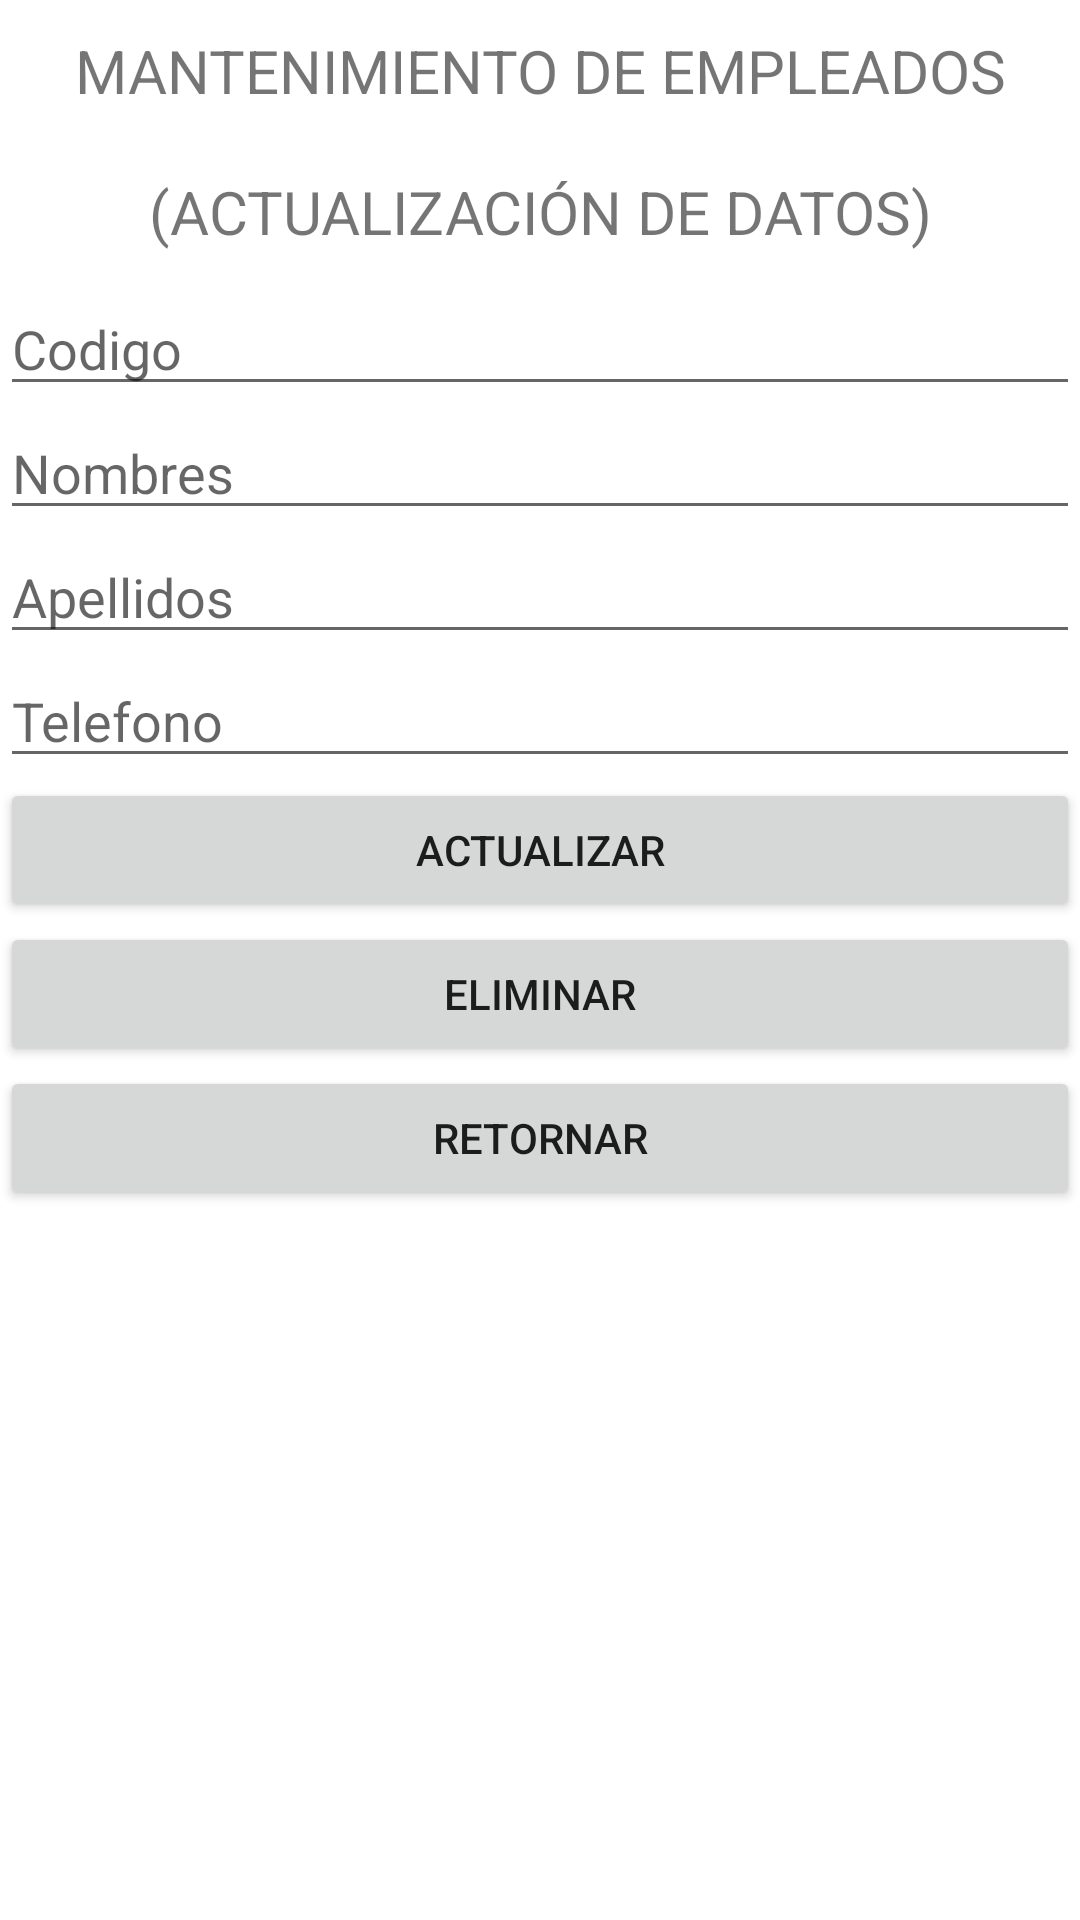

Layout XML and referenced resources for this Android screen:
<!-- AndroidManifest.xml: application theme Theme.GestionEmpleados -->
<!-- res/layout/activity_modifica_empleado.xml -->
<?xml version="1.0" encoding="utf-8"?>
<androidx.constraintlayout.widget.ConstraintLayout xmlns:android="http://schemas.android.com/apk/res/android"
    xmlns:app="http://schemas.android.com/apk/res-auto"
    xmlns:tools="http://schemas.android.com/tools"
    android:layout_width="match_parent"
    android:layout_height="match_parent"
    tools:context=".controlador.modifica_empleado">

    <LinearLayout
        android:layout_width="match_parent"
        android:layout_height="match_parent"
        android:orientation="vertical">

        <TextView
            android:layout_width="match_parent"
            android:layout_height="wrap_content"
            android:textSize="20dp"
            android:gravity="center"
            android:layout_marginTop="10dp"
            android:layout_marginBottom="10dp"
            android:text="MANTENIMIENTO DE EMPLEADOS" />
        <TextView
            android:layout_width="match_parent"
            android:layout_height="wrap_content"
            android:textSize="20dp"
            android:gravity="center"
            android:layout_marginTop="10dp"
            android:layout_marginBottom="10dp"
            android:text="(ACTUALIZACIÓN DE DATOS)" />

        <EditText
            android:id="@+id/etCodigo"
            android:layout_width="match_parent"
            android:layout_height="wrap_content"
            android:ems="10"
            android:hint="Codigo"
            android:inputType="number" />

        <EditText
            android:id="@+id/etNombres"
            android:layout_width="match_parent"
            android:layout_height="wrap_content"
            android:ems="10"
            android:hint="Nombres"
            android:inputType="textPersonName" />

        <EditText
            android:id="@+id/etApellidos"
            android:layout_width="match_parent"
            android:layout_height="wrap_content"
            android:ems="10"
            android:hint="Apellidos"
            android:inputType="textPersonName" />

        <EditText
            android:id="@+id/etFono"
            android:layout_width="match_parent"
            android:layout_height="wrap_content"
            android:ems="10"
            android:hint="Telefono"
            android:inputType="phone" />

        <Button
            android:id="@+id/btActualizar"
            android:layout_width="match_parent"
            android:layout_height="wrap_content"
            android:text="ACTUALIZAR" />

        <Button
            android:id="@+id/btEliminar"
            android:layout_width="match_parent"
            android:layout_height="wrap_content"
            android:text="ELIMINAR" />

        <Button
            android:id="@+id/btRetorna"
            android:layout_width="match_parent"
            android:layout_height="wrap_content"
            android:text="RETORNAR" />

    </LinearLayout>
</androidx.constraintlayout.widget.ConstraintLayout>
<!-- resources referenced by this layout -->
<resources>
  <style name="Theme.GestionEmpleados" parent="Theme.MaterialComponents.DayNight.NoActionBar">
          
          <item name="colorPrimary">@color/purple_500</item>
          <item name="colorPrimaryVariant">@color/purple_700</item>
          <item name="colorOnPrimary">@color/white</item>
          
          <item name="colorSecondary">@color/teal_200</item>
          <item name="colorSecondaryVariant">@color/teal_700</item>
          <item name="colorOnSecondary">@color/black</item>
          
          <item name="android:statusBarColor" tools:targetApi="l">?attr/colorPrimaryVariant</item>
          
      </style>
  <!-- not gathered from this repository: default colours our renderer supplied (Android Studio template values) -->
  <color name="purple_500">#FF6200EE</color>
  <color name="purple_700">#FF3700B3</color>
  <color name="teal_200">#FF03DAC5</color>
  <color name="teal_700">#FF018786</color>
  <color name="black">#FF000000</color>
  <color name="white">#FFFFFFFF</color>
</resources>
